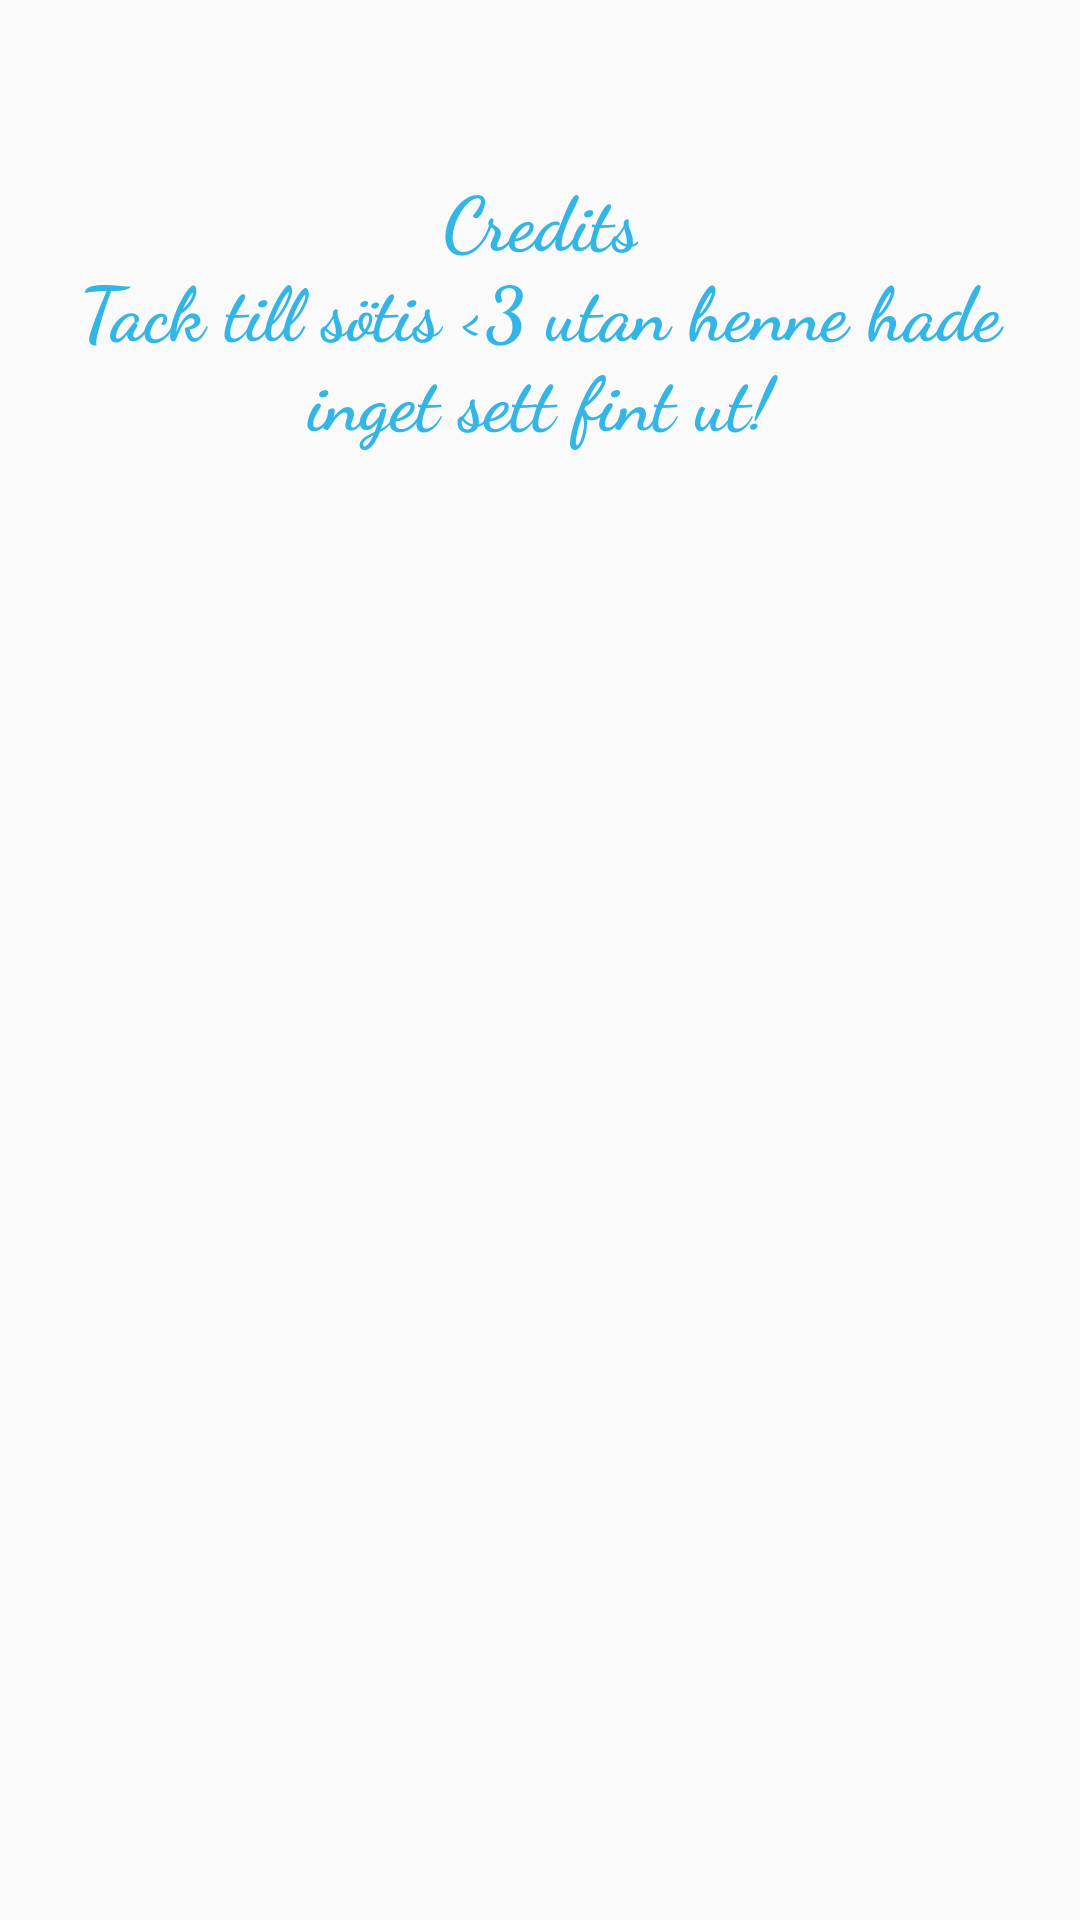

This screen was rendered from an Android layout file. Write that file and the resources it references.
<!-- AndroidManifest.xml: activity theme AppTheme.NoActionBar -->
<!-- res/layout/activity_credits.xml -->
<?xml version="1.0" encoding="utf-8"?>

<android.support.constraint.ConstraintLayout xmlns:android="http://schemas.android.com/apk/res/android"
    xmlns:app="http://schemas.android.com/apk/res-auto"
    xmlns:tools="http://schemas.android.com/tools"
    android:layout_width="match_parent"
    android:layout_height="match_parent"
    tools:context="com.example.olle.androidgame.credits.CreditsActivity">


    <FrameLayout  xmlns:android="http://schemas.android.com/apk/res/android"
        android:layout_width="fill_parent"
        android:layout_height="fill_parent">
        <ImageView
            android:src="@drawable/gras"
            android:scaleType = "centerCrop"
            android:layout_height="fill_parent"
            android:layout_width="fill_parent" />

        <LinearLayout
            android:layout_width="match_parent"
            android:layout_height="match_parent"
            android:orientation="vertical">

            <LinearLayout
                android:layout_width="match_parent"
                android:layout_height="wrap_content"
                android:gravity="center"
                android:layout_marginTop="50dp"
                android:orientation="vertical">

                <ImageView
                    android:layout_width="wrap_content"
                    android:layout_height="wrap_content"
                    android:scaleType="centerCrop"
                    android:src="@drawable/spel_fram" />

            </LinearLayout>

            <LinearLayout
                android:layout_width="match_parent"
                android:layout_height="wrap_content"
                android:layout_margin="10dp"
                android:gravity="center"
                android:orientation="vertical">

                <TextView
                    android:id="@+id/creditsTitle"
                    style="@style/MenuFont"
                    android:layout_width="wrap_content"
                    android:background="@android:color/transparent"
                    android:fontFamily="cursive"
                    android:gravity="center"
                    android:includeFontPadding="false"
                    android:text="@string/credits"
                    android:textColor="@android:color/holo_blue_light" />

                <TextView
                    android:id="@+id/credits_1"
                    style="@style/MenuFont"
                    android:layout_width="wrap_content"
                    android:background="@android:color/transparent"
                    android:fontFamily="cursive"
                    android:gravity="center"
                    android:includeFontPadding="false"
                    android:text="@string/sara"
                    android:textColor="@android:color/holo_blue_light" />


            </LinearLayout>

            <LinearLayout
                android:layout_width="match_parent"
                android:layout_height="match_parent">

            </LinearLayout>

        </LinearLayout>
    </FrameLayout>

</android.support.constraint.ConstraintLayout>
<!-- resources referenced by this layout -->
<resources>
  <string name="credits">Credits</string>
  <string name="sara">Tack till sötis &lt;3 utan henne hade inget sett fint ut!</string>
  <style name="MenuFont">
          <item name="android:textSize">25sp</item>
          <item name="android:textStyle">bold</item>
          <item name="android:clickable">true</item>
          <item name="android:layout_weight">1</item>
          <item name="android:gravity">right|center</item>
          <item name="android:layout_width">fill_parent</item>
          <item name="android:layout_height">wrap_content</item>
      </style>
  <style name="AppTheme.NoActionBar">
          <item name="windowActionBar">false</item>
          <item name="windowNoTitle">true</item>
      </style>
</resources>
